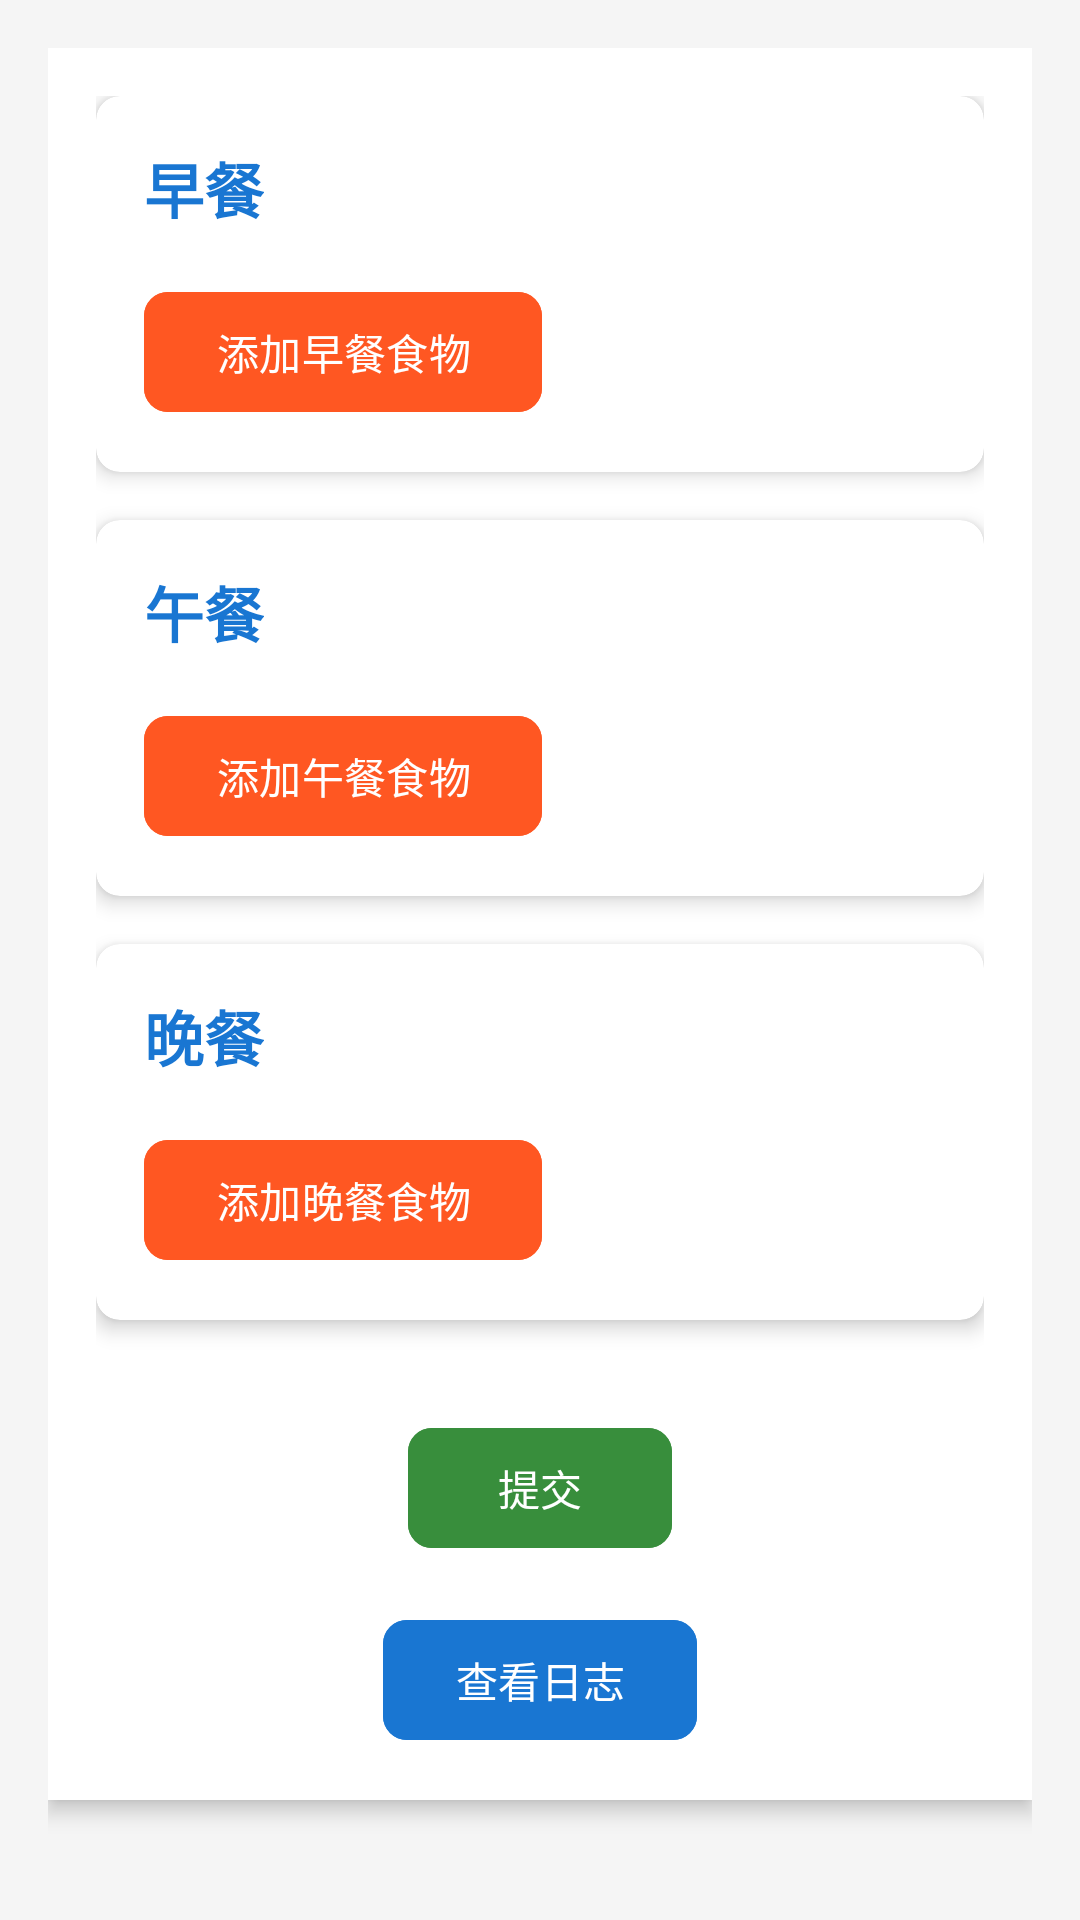

This screen was rendered from an Android layout file. Write that file and the resources it references.
<!-- AndroidManifest.xml: application theme Theme.Fitnesee -->
<!-- res/layout/activity_meal_entry.xml -->
<?xml version="1.0" encoding="utf-8"?>
<layout xmlns:android="http://schemas.android.com/apk/res/android"
    xmlns:app="http://schemas.android.com/apk/res-auto">
    <androidx.core.widget.NestedScrollView
        android:layout_width="match_parent"
        android:layout_height="match_parent"
        android:background="@color/background"
        android:padding="16dp">

        <LinearLayout
            android:layout_width="match_parent"
            android:layout_height="wrap_content"
            android:orientation="vertical"
            android:background="@color/cardBackground"
            android:elevation="4dp"
            android:padding="16dp">

            <androidx.cardview.widget.CardView
                android:layout_width="match_parent"
                android:layout_height="wrap_content"
                app:cardCornerRadius="8dp"
                app:cardElevation="4dp"
                android:layout_marginBottom="16dp">

                <LinearLayout
                    android:layout_width="match_parent"
                    android:layout_height="wrap_content"
                    android:orientation="vertical"
                    android:padding="16dp">

                    <TextView
                        android:layout_width="wrap_content"
                        android:layout_height="wrap_content"
                        android:text="早餐"
                        android:textSize="20sp"
                        android:textStyle="bold"
                        android:textColor="@color/primary" />

                    <androidx.recyclerview.widget.RecyclerView
                        android:id="@+id/recyclerViewBreakfast"
                        android:layout_width="match_parent"
                        android:layout_height="wrap_content"
                        android:layout_marginTop="8dp" />

                    <com.google.android.material.button.MaterialButton
                        android:id="@+id/addBreakfastButton"
                        android:layout_width="wrap_content"
                        android:layout_height="wrap_content"
                        android:text="添加早餐食物"
                        android:backgroundTint="@color/accent"
                        app:cornerRadius="8dp"
                        android:textColor="@color/white"  android:layout_marginTop="8dp" />

                </LinearLayout>
            </androidx.cardview.widget.CardView>

            <androidx.cardview.widget.CardView
                android:layout_width="match_parent"
                android:layout_height="wrap_content"
                app:cardCornerRadius="8dp"
                app:cardElevation="4dp"
                android:layout_marginBottom="16dp">

                <LinearLayout
                    android:layout_width="match_parent"
                    android:layout_height="wrap_content"
                    android:orientation="vertical"
                    android:padding="16dp">

                    <TextView
                        android:layout_width="wrap_content"
                        android:layout_height="wrap_content"
                        android:text="午餐"
                        android:textSize="20sp"
                        android:textStyle="bold"
                        android:textColor="@color/primary" />

                    <androidx.recyclerview.widget.RecyclerView
                        android:id="@+id/recyclerViewLunch"
                        android:layout_width="match_parent"
                        android:layout_height="wrap_content"
                        android:layout_marginTop="8dp" />

                    <com.google.android.material.button.MaterialButton
                        android:id="@+id/addLunchButton"
                        android:layout_width="wrap_content"
                        android:layout_height="wrap_content"
                        android:text="添加午餐食物"
                        android:backgroundTint="@color/accent"
                        app:cornerRadius="8dp"
                        android:textColor="@color/white"  android:layout_marginTop="8dp" />

                </LinearLayout>
            </androidx.cardview.widget.CardView>

            <androidx.cardview.widget.CardView
                android:layout_width="match_parent"
                android:layout_height="wrap_content"
                app:cardCornerRadius="8dp"
                app:cardElevation="4dp"
                android:layout_marginBottom="16dp">

                <LinearLayout
                    android:layout_width="match_parent"
                    android:layout_height="wrap_content"
                    android:orientation="vertical"
                    android:padding="16dp">

                    <TextView
                        android:layout_width="wrap_content"
                        android:layout_height="wrap_content"
                        android:text="晚餐"
                        android:textSize="20sp"
                        android:textStyle="bold"
                        android:textColor="@color/primary" />

                    <androidx.recyclerview.widget.RecyclerView
                        android:id="@+id/recyclerViewDinner"
                        android:layout_width="match_parent"
                        android:layout_height="wrap_content"
                        android:layout_marginTop="8dp" />

                    <com.google.android.material.button.MaterialButton
                        android:id="@+id/addDinnerButton"
                        android:layout_width="wrap_content"
                        android:layout_height="wrap_content"
                        android:text="添加晚餐食物"
                        android:backgroundTint="@color/accent"
                        app:cornerRadius="8dp"
                        android:textColor="@color/white"
                        android:layout_marginTop="8dp" />

                </LinearLayout>
            </androidx.cardview.widget.CardView>

            <com.google.android.material.button.MaterialButton
                android:id="@+id/submitButton"
                android:layout_width="wrap_content"
                android:layout_height="wrap_content"
                android:text="提交"
                android:backgroundTint="@color/secondary"
                app:cornerRadius="8dp"
                android:textColor="@color/white"  android:layout_gravity="center"
                android:layout_marginTop="16dp" />

            <com.google.android.material.button.MaterialButton
                android:id="@+id/viewLogsButton"
                android:layout_width="wrap_content"
                android:layout_height="wrap_content"
                android:text="查看日志"
                android:backgroundTint="@color/primary"
                app:cornerRadius="8dp"
                android:textColor="@color/white"
                android:layout_gravity="center"
                android:layout_marginTop="16dp" />

        </LinearLayout>
    </androidx.core.widget.NestedScrollView>
</layout>
<!-- resources referenced by this layout -->
<resources>
  <color name="accent">#FF5722</color>
  <color name="background">#F5F5F5</color>
  <color name="cardBackground">#FFFFFF</color>
  <color name="primary">#1976D2</color>
  <color name="secondary">#388E3C</color>
  <color name="white">#FFFFFF</color>
  <style name="Theme.Fitnesee" parent="Base.Theme.Fitnesee" />
  <style name="Base.Theme.Fitnesee" parent="Theme.Material3.DayNight.NoActionBar">
          
          
      </style>
</resources>
